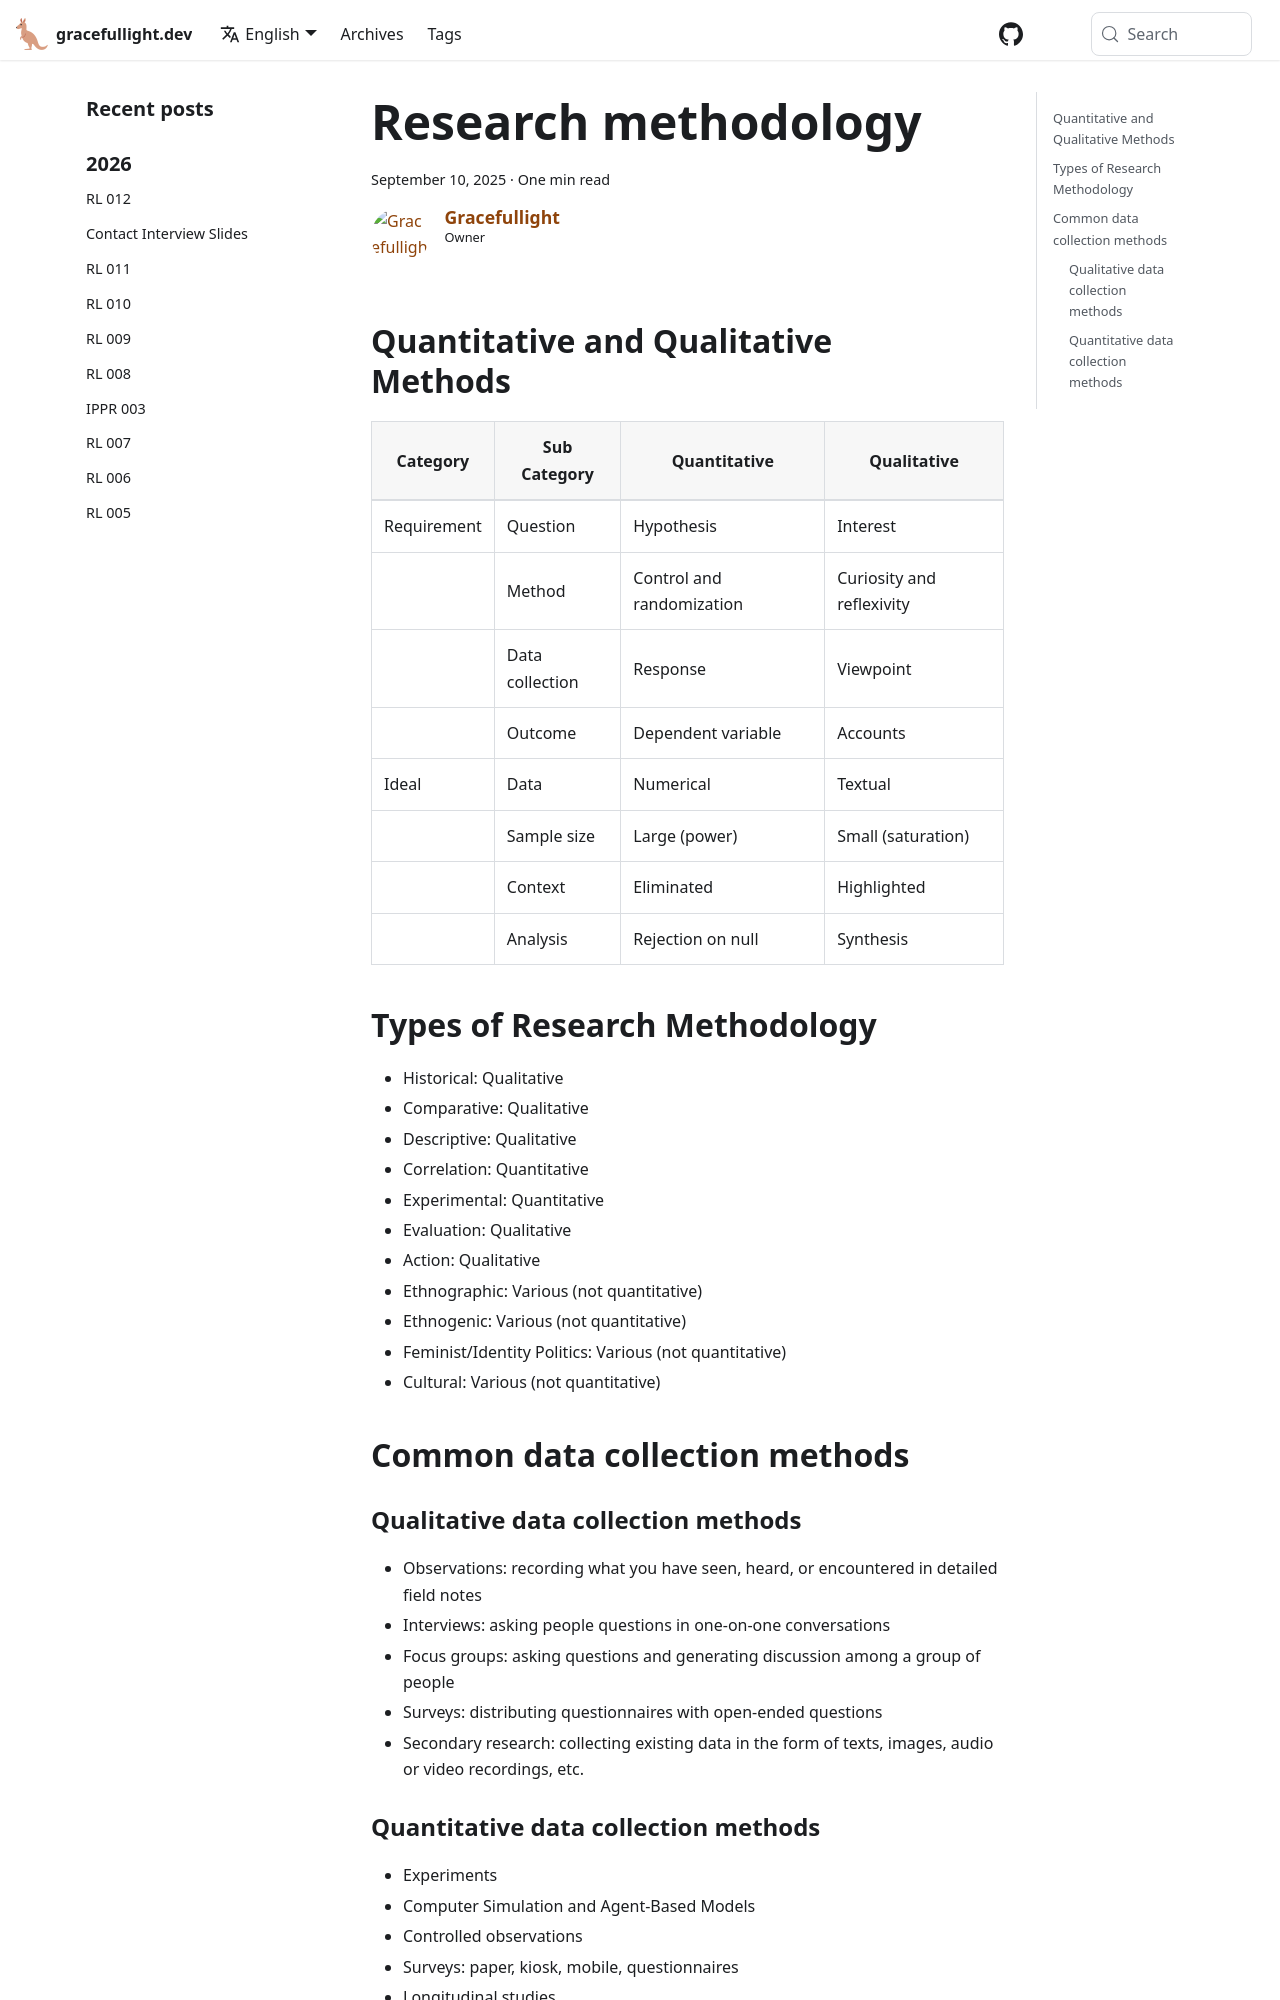

repository: gracefullight/gracefullight.github.io · page: 2025/09/10/research-methodology/index.html · generator: docusaurus

---
title: Research methodology
date: 2025-09-10T17:14:49.560+10:00
description: Research methodology
authors: me
tags:
  - research
---

## Quantitative and Qualitative Methods

| Category | Sub Category | Quantitative | Qualitative |
|---|---|---|---|
| Requirement | Question | Hypothesis | Interest |
|  | Method | Control and randomization | Curiosity and reflexivity |
|  | Data collection | Response | Viewpoint |
|  | Outcome | Dependent variable | Accounts |
| Ideal | Data | Numerical | Textual |
|  | Sample size | Large (power) | Small (saturation) |
|  | Context | Eliminated | Highlighted |
|  | Analysis | Rejection on null | Synthesis |

## Types of Research Methodology

- Historical: Qualitative
- Comparative: Qualitative
- Descriptive: Qualitative
- Correlation: Quantitative
- Experimental: Quantitative
- Evaluation: Qualitative
- Action: Qualitative
- Ethnographic: Various (not quantitative)
- Ethnogenic: Various (not quantitative)
- Feminist/Identity Politics: Various (not quantitative)
- Cultural: Various (not quantitative)

## Common data collection methods
